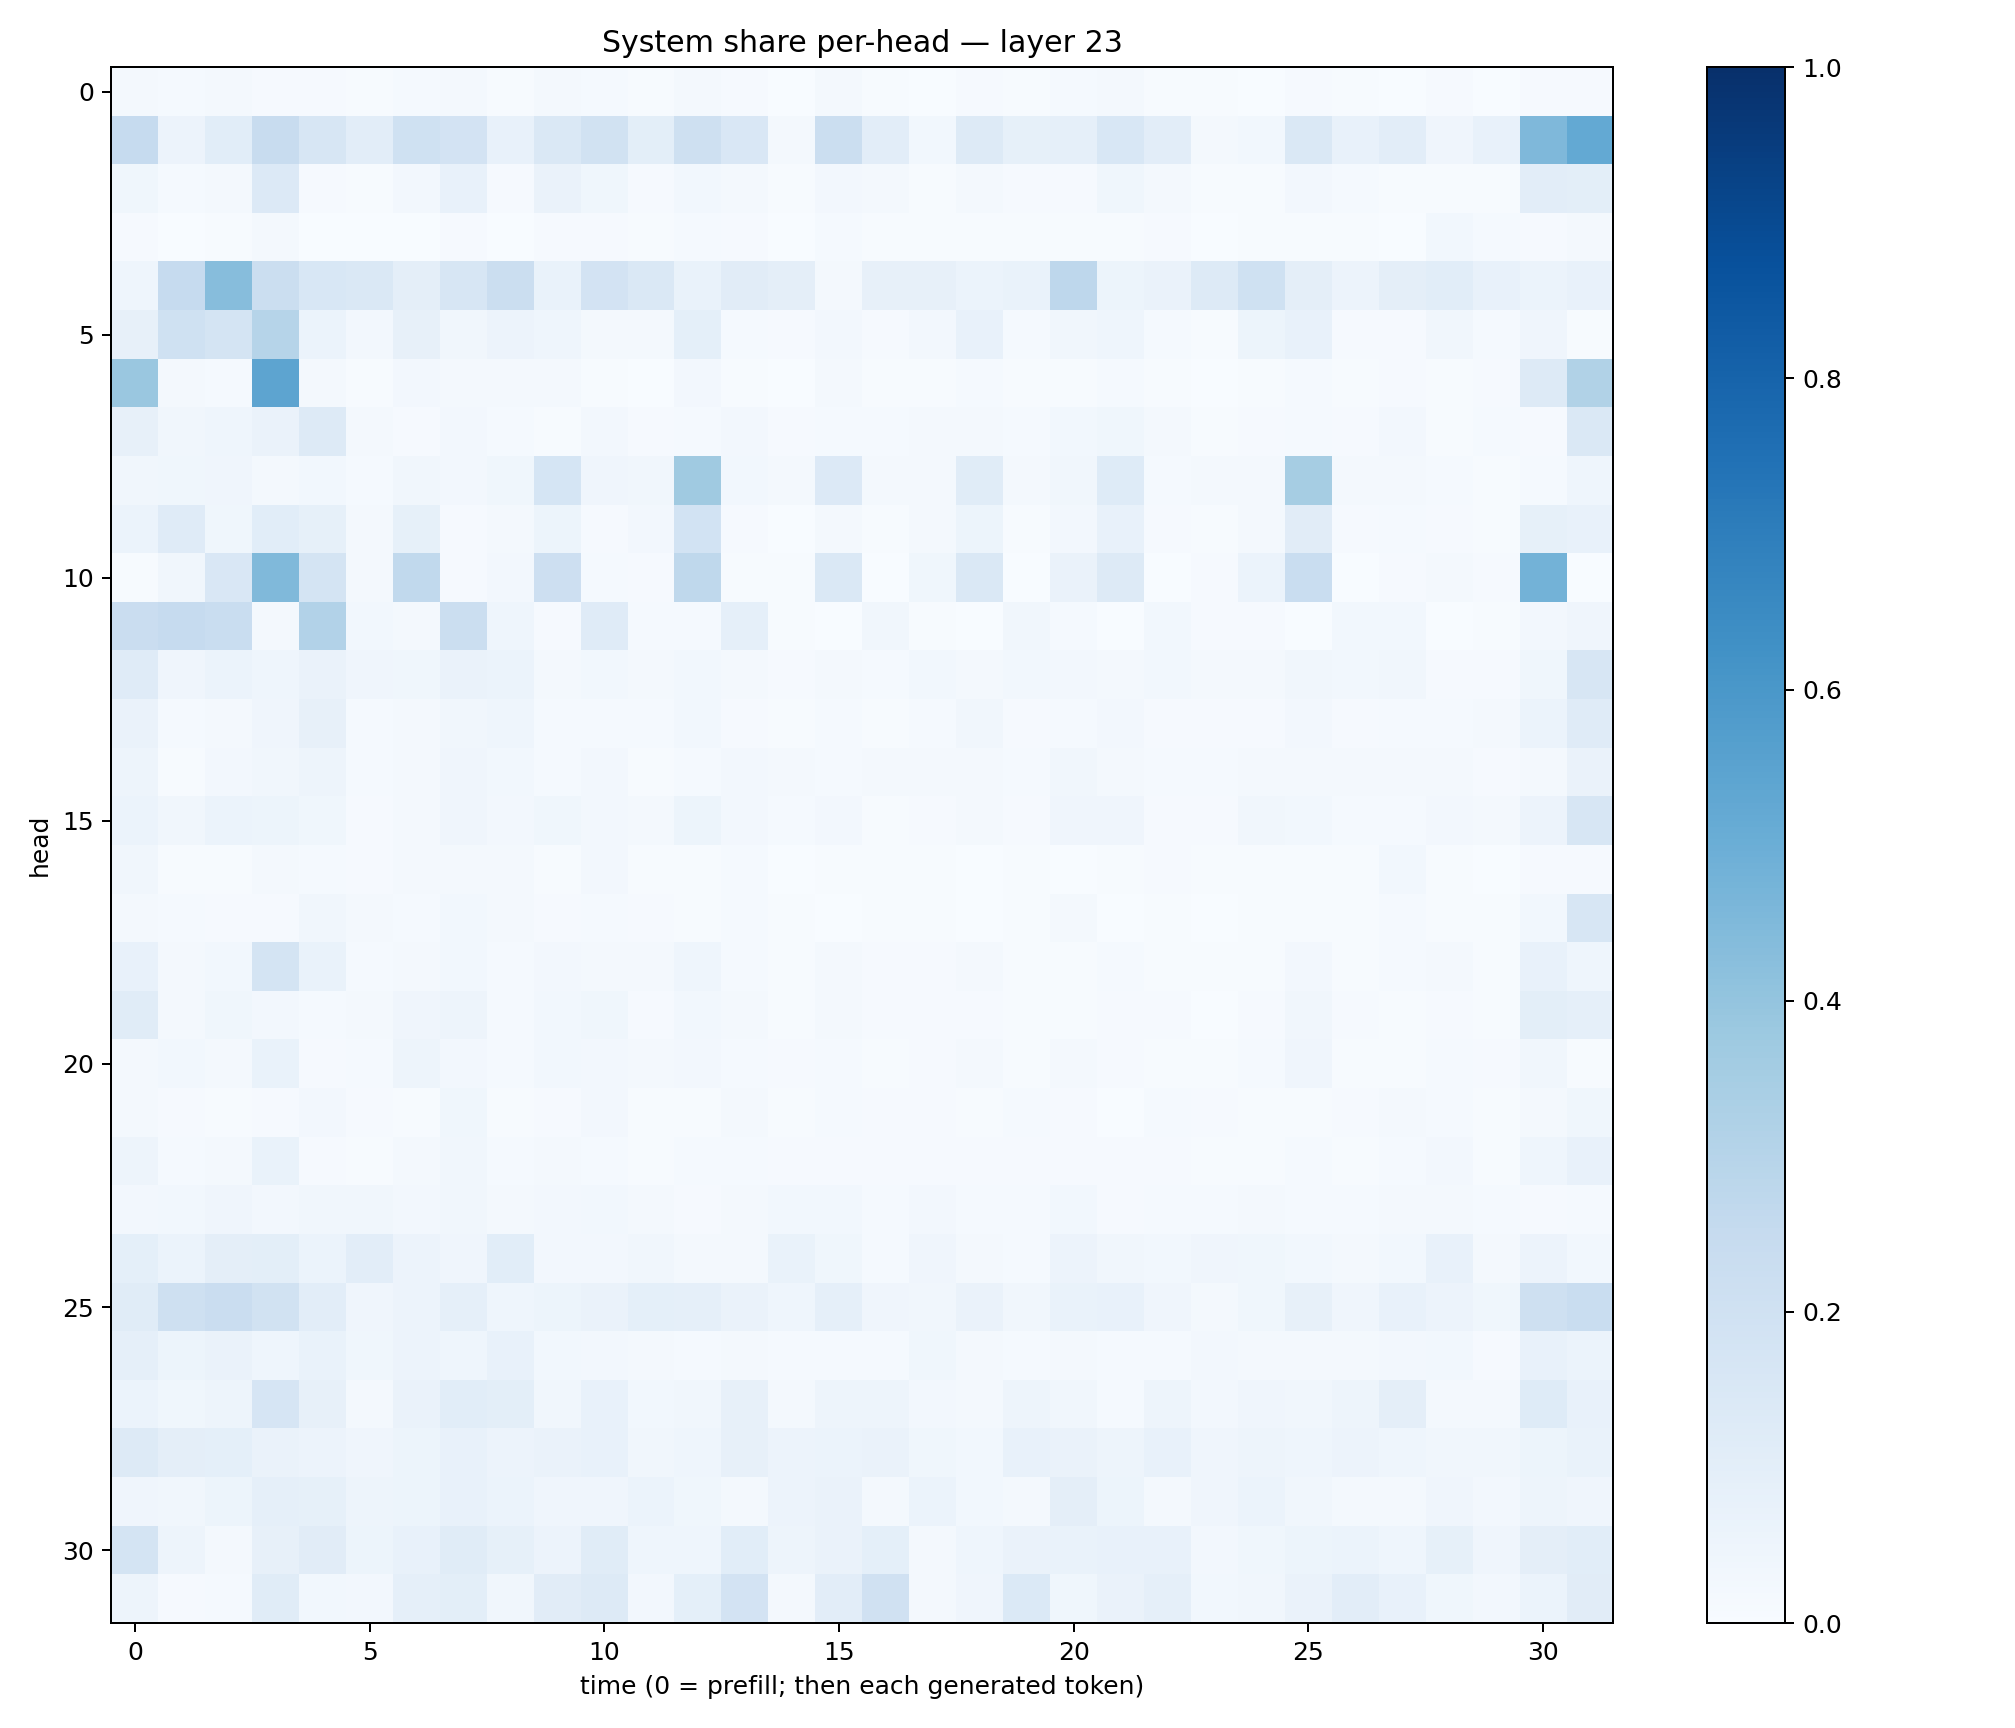

The data file committed next to this chart (first rows):
0.016542401, 0.014070127, 0.015912544, 0.008258791, 0.009671061, 0.004852416, 0.013811907, 0.015907442, 0.007464822, 0.01994218, 0.012894647, 0.0060046115, 0.017740235, 0.00812289, 0.0023518067, 0.017131286, 0.0046364507, 0.0026666857, 0.009684095, 0.0048935465, 0.014345833, 0.017625457, 0.0064014555, 0.004329227
0.2489, 0.05548, 0.1092, 0.2374, 0.1617, 0.1025, 0.1999, 0.1798, 0.07632, 0.141, 0.1949, 0.09883, 0.208, 0.1488, 0.02143, 0.2252, 0.1016, 0.0312, 0.1279, 0.08308, 0.08745, 0.1538, 0.1031, 0.01991
0.0362, 0.01333, 0.01721, 0.1341, 0.00971, 0.007412, 0.02492, 0.07034, 0.01139, 0.06349, 0.03747, 0.008096, 0.03041, 0.02062, 0.006788, 0.02515, 0.01566, 0.006026, 0.02171, 0.008395, 0.01022, 0.03613, 0.01801, 0.005042
0.008662, 0.00214, 0.005591, 0.01847, 0.001734, 0.001186, 0.003897, 0.01078, 0.003258, 0.01046, 0.01103, 0.005644, 0.01208, 0.01162, 0.00201, 0.01561, 0.006222, 0.004563, 0.006558, 0.007334, 0.007462, 0.00544, 0.008254, 0.003109
0.04484, 0.2493, 0.4303, 0.2189, 0.1544, 0.142, 0.09555, 0.1578, 0.2252, 0.06988, 0.1832, 0.1461, 0.0671, 0.1119, 0.09488, 0.02046, 0.08078, 0.07907, 0.06091, 0.06854, 0.2743, 0.05302, 0.06638, 0.1289
0.07888, 0.2008, 0.1765, 0.2992, 0.05923, 0.02479, 0.07927, 0.03137, 0.05595, 0.04507, 0.01815, 0.01902, 0.09121, 0.0138, 0.008652, 0.02402, 0.01167, 0.02598, 0.07224, 0.01347, 0.03224, 0.04505, 0.01187, 0.007327
0.3859, 0.01941, 0.01444, 0.5429, 0.0169, 0.004204, 0.02413, 0.01638, 0.02132, 0.01675, 0.005431, 0.003656, 0.02383, 0.007436, 0.003237, 0.01672, 0.004626, 0.004224, 0.01391, 0.005247, 0.007048, 0.01383, 0.007343, 0.002782
0.08117, 0.03126, 0.04402, 0.06639, 0.1254, 0.01826, 0.0104, 0.02422, 0.01431, 0.007491, 0.02512, 0.009409, 0.01368, 0.02488, 0.009875, 0.01319, 0.01312, 0.01962, 0.0166, 0.01248, 0.02918, 0.03609, 0.02252, 0.004812
0.0337, 0.0387, 0.04132, 0.02129, 0.03108, 0.01402, 0.03404, 0.02581, 0.03538, 0.1717, 0.0421, 0.03315, 0.371, 0.02905, 0.02085, 0.1334, 0.01902, 0.01839, 0.1156, 0.01954, 0.03372, 0.1226, 0.01248, 0.01976
0.06065, 0.1176, 0.03656, 0.1059, 0.08319, 0.0172, 0.08541, 0.01051, 0.01999, 0.0512, 0.008936, 0.02369, 0.1871, 0.01019, 0.003153, 0.02189, 0.005011, 0.0173, 0.05378, 0.007308, 0.02726, 0.07684, 0.009881, 0.004409
0.006169, 0.03149, 0.15, 0.4461, 0.177, 0.0186, 0.2654, 0.009544, 0.02474, 0.2125, 0.0118, 0.01023, 0.2719, 0.005102, 0.007327, 0.1473, 0.002884, 0.03531, 0.1431, 0.002522, 0.06461, 0.1274, 0.002761, 0.009897
0.2286, 0.2462, 0.2311, 0.01768, 0.3086, 0.0292, 0.02229, 0.2189, 0.04515, 0.009915, 0.1175, 0.015, 0.01371, 0.08664, 0.006856, 0.003764, 0.03418, 0.007055, 0.001759, 0.03279, 0.01197, 0.002807, 0.02773, 0.0101
0.1189, 0.04204, 0.06185, 0.04354, 0.06433, 0.0395, 0.03564, 0.06553, 0.0594, 0.01586, 0.02848, 0.01967, 0.02972, 0.02231, 0.009526, 0.02058, 0.01535, 0.02896, 0.02319, 0.02838, 0.02389, 0.02242, 0.03039, 0.01636
0.06418, 0.01418, 0.01714, 0.04244, 0.07858, 0.01272, 0.0205, 0.03409, 0.04378, 0.01249, 0.01286, 0.01477, 0.03081, 0.009963, 0.007472, 0.01515, 0.005404, 0.01516, 0.0316, 0.009375, 0.01515, 0.02355, 0.01125, 0.01043
0.05075, 0.007756, 0.02723, 0.0349, 0.04908, 0.01213, 0.01841, 0.04287, 0.03085, 0.01414, 0.02699, 0.007052, 0.01364, 0.02634, 0.01822, 0.01393, 0.01792, 0.0165, 0.02268, 0.0156, 0.03211, 0.0231, 0.01543, 0.01267
0.05867, 0.03183, 0.0594, 0.05141, 0.03605, 0.01059, 0.01836, 0.0426, 0.02641, 0.03679, 0.02694, 0.02102, 0.05082, 0.02532, 0.01178, 0.02664, 0.006049, 0.01111, 0.02021, 0.009403, 0.04048, 0.04121, 0.01093, 0.01058
0.03299, 0.005408, 0.004366, 0.02262, 0.0127, 0.009988, 0.01895, 0.01825, 0.01896, 0.006407, 0.02411, 0.006584, 0.006603, 0.01333, 0.002504, 0.006449, 0.005873, 0.004509, 0.002162, 0.006576, 0.003686, 0.004078, 0.008656, 0.003942
0.02302, 0.01454, 0.01067, 0.01049, 0.03217, 0.01563, 0.015, 0.02735, 0.01979, 0.008628, 0.01309, 0.01107, 0.004276, 0.01185, 0.004607, 0.002279, 0.007489, 0.006541, 0.003189, 0.005023, 0.01734, 0.003271, 0.006844, 0.002931
0.07115, 0.02199, 0.0302, 0.1795, 0.06979, 0.01218, 0.02306, 0.03021, 0.01411, 0.02662, 0.02277, 0.0215, 0.0444, 0.01332, 0.00649, 0.01859, 0.009022, 0.01083, 0.02024, 0.004608, 0.005472, 0.01313, 0.005437, 0.006594
0.1157, 0.01681, 0.03618, 0.02586, 0.01287, 0.01915, 0.04006, 0.05025, 0.01174, 0.02867, 0.03672, 0.01162, 0.03113, 0.02186, 0.006383, 0.01882, 0.01104, 0.008142, 0.01161, 0.006953, 0.005261, 0.009979, 0.009908, 0.003806
0.0217, 0.02825, 0.01577, 0.06704, 0.01005, 0.01496, 0.04989, 0.02711, 0.0124, 0.02922, 0.02654, 0.0197, 0.02363, 0.01291, 0.008363, 0.01315, 0.006831, 0.01167, 0.0172, 0.004841, 0.01576, 0.01031, 0.005645, 0.006701
0.01714, 0.008113, 0.00606, 0.009899, 0.02359, 0.008299, 0.007397, 0.03634, 0.007337, 0.008188, 0.02708, 0.007524, 0.006871, 0.01911, 0.004808, 0.012, 0.01142, 0.008442, 0.005341, 0.01295, 0.009316, 0.002793, 0.01178, 0.008667
0.04691, 0.01527, 0.01787, 0.06824, 0.01152, 0.005374, 0.02027, 0.03201, 0.01383, 0.01909, 0.01474, 0.004806, 0.01366, 0.01225, 0.009271, 0.01158, 0.01079, 0.008449, 0.01136, 0.01027, 0.007953, 0.00865, 0.01098, 0.004411
0.02716, 0.03017, 0.04154, 0.02354, 0.03473, 0.03418, 0.02701, 0.03426, 0.01956, 0.02549, 0.02768, 0.0205, 0.008075, 0.02057, 0.02936, 0.02881, 0.01468, 0.02529, 0.01375, 0.01265, 0.02901, 0.01089, 0.0146, 0.01268
0.09164, 0.05867, 0.09578, 0.1011, 0.0619, 0.1041, 0.05677, 0.04211, 0.1086, 0.02566, 0.02614, 0.03208, 0.02058, 0.02138, 0.06862, 0.03755, 0.01545, 0.04037, 0.01738, 0.01218, 0.05762, 0.03286, 0.02893, 0.03964
0.1137, 0.2056, 0.2269, 0.1901, 0.1042, 0.03977, 0.05822, 0.08877, 0.04616, 0.05365, 0.06377, 0.09067, 0.08974, 0.06485, 0.04367, 0.08968, 0.04153, 0.03213, 0.06506, 0.03278, 0.06742, 0.07509, 0.03971, 0.02278
0.08792, 0.05217, 0.06402, 0.04492, 0.06786, 0.03619, 0.05514, 0.04495, 0.07052, 0.02919, 0.02483, 0.01716, 0.01332, 0.01838, 0.01374, 0.01551, 0.01192, 0.03677, 0.01868, 0.01248, 0.01974, 0.01357, 0.01381, 0.02433
0.06033, 0.03624, 0.0476, 0.166, 0.07833, 0.01845, 0.06259, 0.1085, 0.1014, 0.035, 0.07637, 0.02918, 0.032, 0.07928, 0.01596, 0.04925, 0.0479, 0.02713, 0.01728, 0.05054, 0.0316, 0.0151, 0.05018, 0.02356
0.1263, 0.09612, 0.09113, 0.06567, 0.05847, 0.04225, 0.05138, 0.07725, 0.05524, 0.0652, 0.07729, 0.03358, 0.04318, 0.08167, 0.05697, 0.06205, 0.06607, 0.03608, 0.0311, 0.07763, 0.06315, 0.0484, 0.07468, 0.04031
0.04173, 0.03154, 0.05114, 0.08873, 0.08576, 0.05071, 0.05411, 0.07708, 0.06157, 0.04218, 0.03907, 0.05981, 0.03704, 0.02065, 0.05843, 0.06367, 0.01839, 0.05957, 0.02909, 0.01677, 0.09643, 0.05327, 0.01728, 0.04179
0.1772, 0.04909, 0.01822, 0.08115, 0.1098, 0.05141, 0.07282, 0.1155, 0.08436, 0.05832, 0.1159, 0.04473, 0.04606, 0.1055, 0.04958, 0.06334, 0.09082, 0.02274, 0.04631, 0.06321, 0.06831, 0.07388, 0.07479, 0.02508
0.04822, 0.01087, 0.01477, 0.1167, 0.03078, 0.02352, 0.08883, 0.09779, 0.03352, 0.1129, 0.1265, 0.02539, 0.09212, 0.1797, 0.02275, 0.1037, 0.1959, 0.02226, 0.04083, 0.1401, 0.0387, 0.0626, 0.08821, 0.02938
